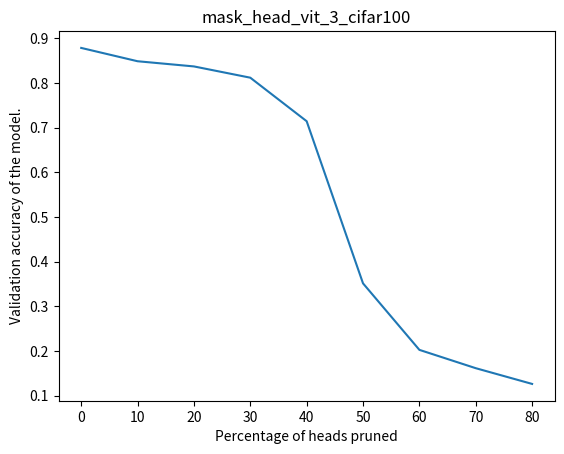

The script that saved this image:
import matplotlib.pyplot as plt
import numpy as np

results = [0.8782, 0.8484, 0.8368, 0.8116, 0.7142, 0.3514, 0.2026, 0.1616, 0.1264]
results = np.array(results)
percentages = np.arange(0, 90, 10)

plt.plot(percentages, results)
plt.title("mask_head_vit_3_cifar100")
plt.xlabel("Percentage of heads pruned")
plt.ylabel("Validation accuracy of the model.")
plt.show()